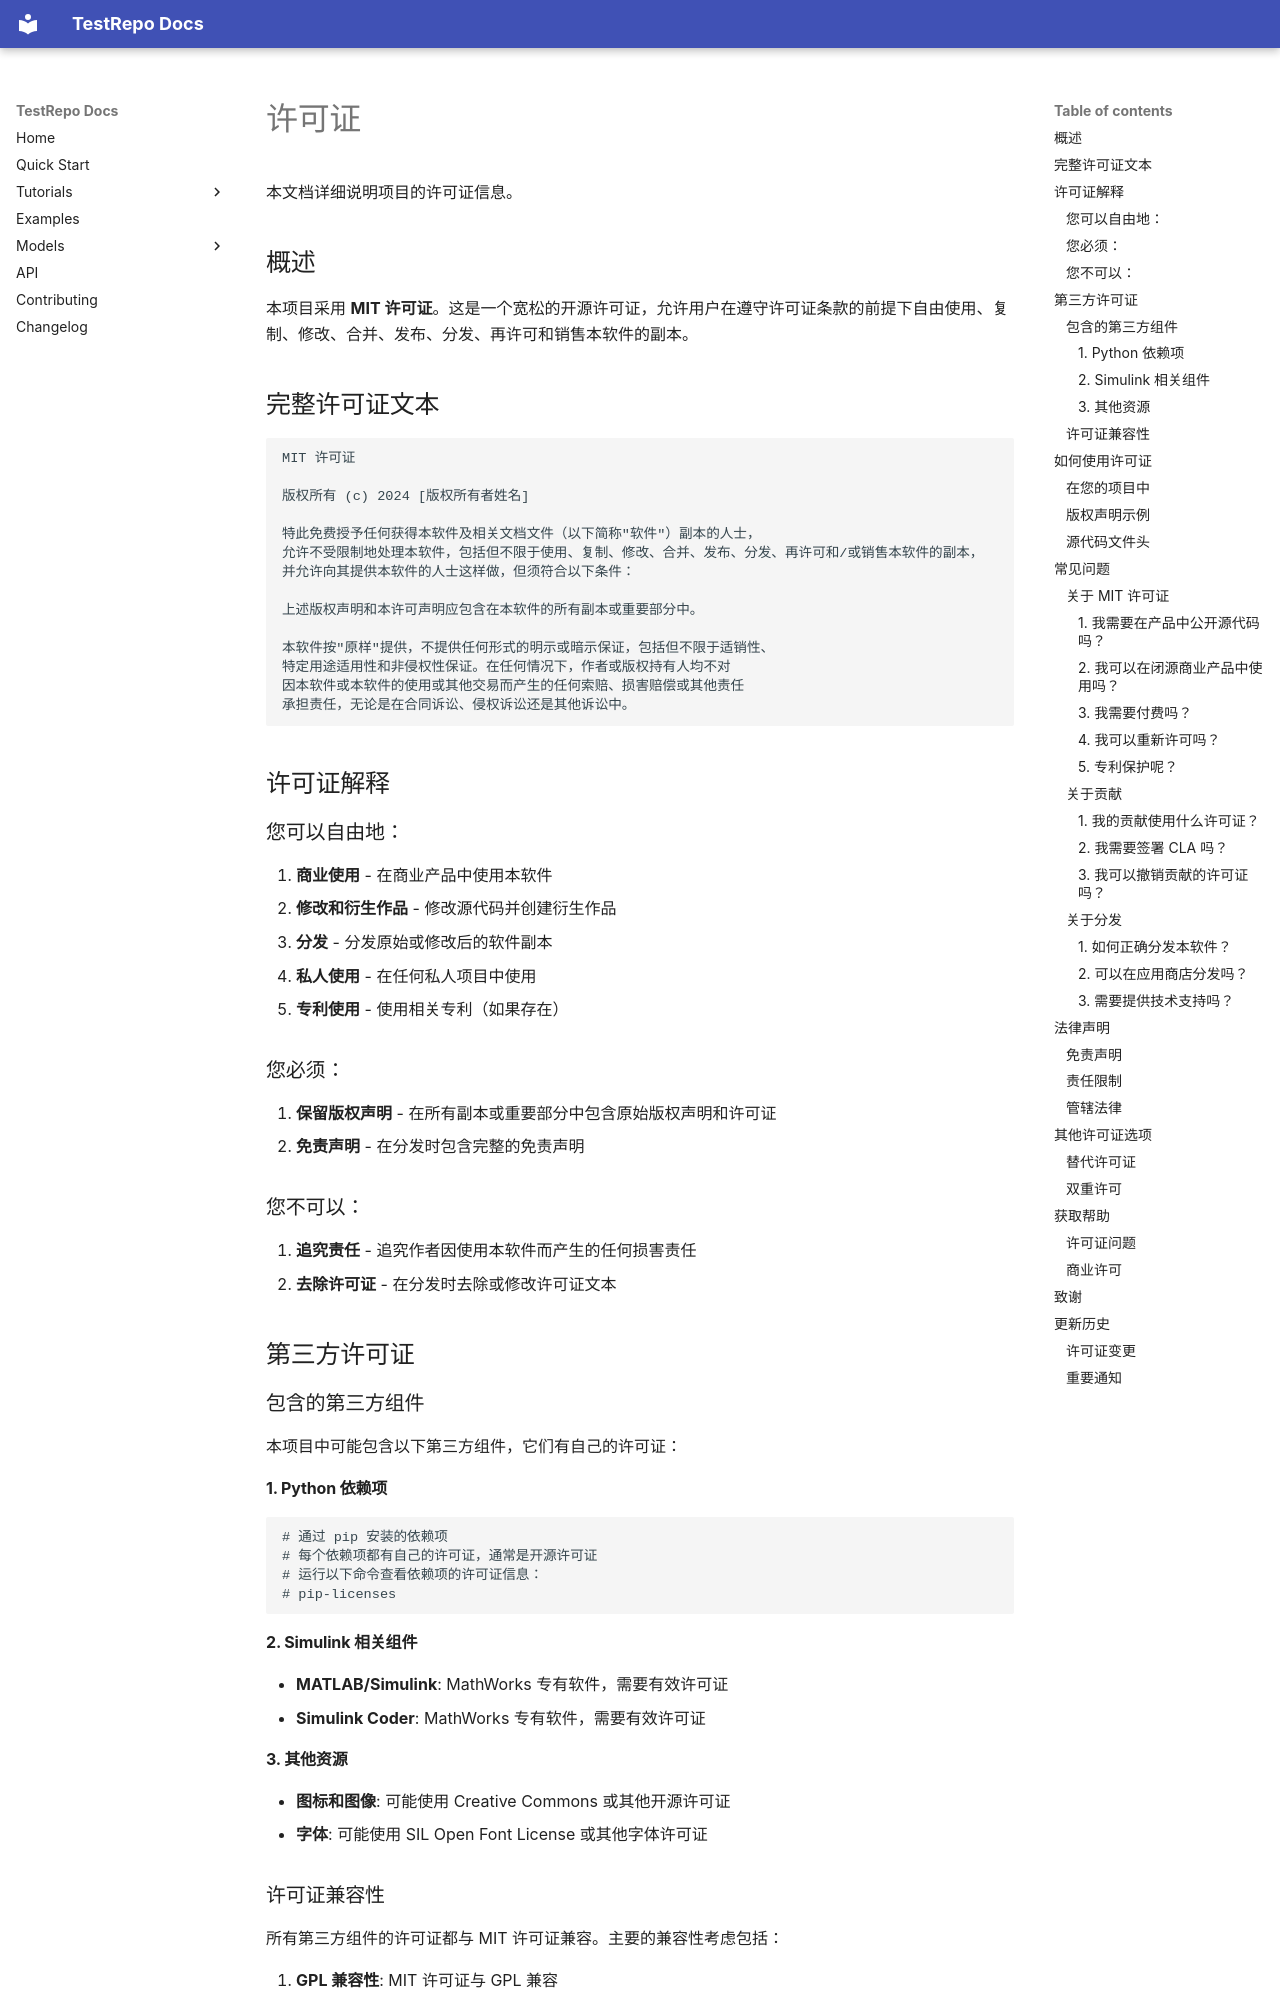

repository: autoMBD/TestRepo · page: license/index.html · generator: mkdocs

# 许可证

本文档详细说明项目的许可证信息。

## 概述

本项目采用 **MIT 许可证**。这是一个宽松的开源许可证，允许用户在遵守许可证条款的前提下自由使用、复制、修改、合并、发布、分发、再许可和销售本软件的副本。

## 完整许可证文本

```
MIT 许可证

版权所有 (c) 2024 [版权所有者姓名]

特此免费授予任何获得本软件及相关文档文件（以下简称"软件"）副本的人士，
允许不受限制地处理本软件，包括但不限于使用、复制、修改、合并、发布、分发、再许可和/或销售本软件的副本，
并允许向其提供本软件的人士这样做，但须符合以下条件：

上述版权声明和本许可声明应包含在本软件的所有副本或重要部分中。

本软件按"原样"提供，不提供任何形式的明示或暗示保证，包括但不限于适销性、
特定用途适用性和非侵权性保证。在任何情况下，作者或版权持有人均不对
因本软件或本软件的使用或其他交易而产生的任何索赔、损害赔偿或其他责任
承担责任，无论是在合同诉讼、侵权诉讼还是其他诉讼中。
```

## 许可证解释

### 您可以自由地：

1. **商业使用** - 在商业产品中使用本软件
2. **修改和衍生作品** - 修改源代码并创建衍生作品
3. **分发** - 分发原始或修改后的软件副本
4. **私人使用** - 在任何私人项目中使用
5. **专利使用** - 使用相关专利（如果存在）

### 您必须：

1. **保留版权声明** - 在所有副本或重要部分中包含原始版权声明和许可证
2. **免责声明** - 在分发时包含完整的免责声明

### 您不可以：

1. **追究责任** - 追究作者因使用本软件而产生的任何损害责任
2. **去除许可证** - 在分发时去除或修改许可证文本

## 第三方许可证

### 包含的第三方组件

本项目中可能包含以下第三方组件，它们有自己的许可证：

#### 1. Python 依赖项
```
# 通过 pip 安装的依赖项
# 每个依赖项都有自己的许可证，通常是开源许可证
# 运行以下命令查看依赖项的许可证信息：
# pip-licenses
```

#### 2. Simulink 相关组件
- **MATLAB/Simulink**: MathWorks 专有软件，需要有效许可证
- **Simulink Coder**: MathWorks 专有软件，需要有效许可证

#### 3. 其他资源
- **图标和图像**: 可能使用 Creative Commons 或其他开源许可证
- **字体**: 可能使用 SIL Open Font License 或其他字体许可证
